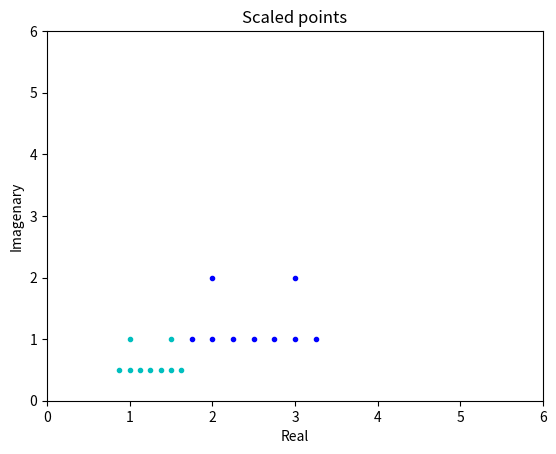

Source code (Python):
#!/usr/bin/env python
# coding: utf-8

# In[28]:


import matplotlib.pyplot as plt

# Set of complex points.
S = {2+2j, 3+2j, 1.75+1j, 2+1j, 2.25+1j,
     2.5+1j, 2.75+1j, 3+1j, 3.25+1j}

def getRealImag(complex_points):
    reals = [z.real for z in complex_points]
    imags = [z.imag for z in complex_points]
    return (reals, imags)

(reals, imags) = getRealImag(S)

plt.title('Complex points')
plt.xlabel('Real')
plt.ylabel('Imagenary')
plt.xlim([0, 6])
plt.ylim([0, 6])
plt.plot(reals, imags, 'b.')
plt.show()


# In[30]:


def scaling(points, factor):
    return [z * factor for z in points]

scaled_points = scaling(S, 0.5)
(reals, imags) = getRealImag(scaled_points)

plt.title('Scaled points')
plt.xlabel('Real')
plt.ylabel('Imagenary')
plt.xlim([0, 6])
plt.ylim([0, 6])
plt.plot(reals, imags, 'c.')  # 'c' means cyan.
plt.show()

